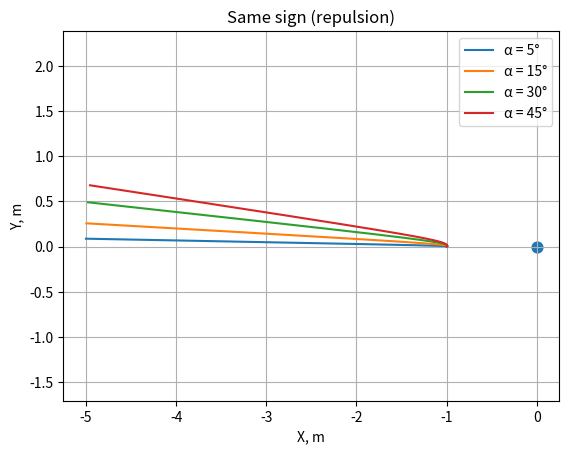
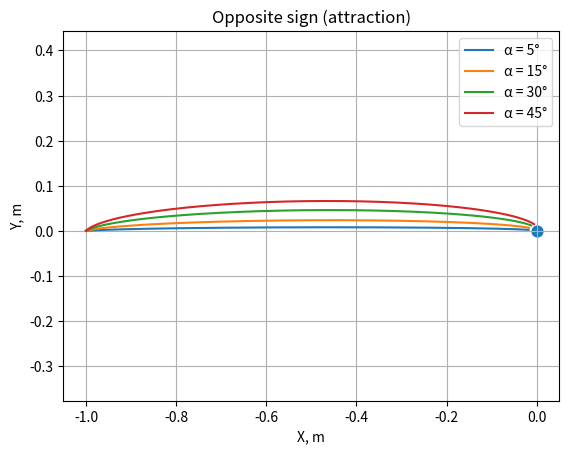

These charts were generated, in order, by the following Python code:
import numpy as np
import matplotlib.pyplot as plt


def f(state, m, q, Q, r_soft=1e-6):
    x, y, vx, vy = state

    r2 = x*x + y*y + r_soft*r_soft
    r = np.sqrt(r2)
    r3 = r2 * r

    ax = (Q * q / m) * x / r3
    ay = (Q * q / m) * y / r3

    return np.array([vx, vy, ax, ay])


def rk4_step(state, dt, m, q, Q):
    k1 = f(state, m, q, Q)
    k2 = f(state + 0.5*dt*k1, m, q, Q)
    k3 = f(state + 0.5*dt*k2, m, q, Q)
    k4 = f(state + dt*k3, m, q, Q)
    return state + (dt/6)*(k1 + 2*k2 + 2*k3 + k4)


def simulate(m, q, Q, x0, v0, alpha_deg, dt, t_max,
             r_stop=0.02, r_max=5.0):

    alpha = np.deg2rad(alpha_deg)

    state = np.array([
        x0,
        0.0,
        v0*np.cos(alpha),
        v0*np.sin(alpha)
    ])

    xs, ys = [], []

    for _ in range(int(t_max/dt)):
        x, y, vx, vy = state
        xs.append(x)
        ys.append(y)

        r = np.sqrt(x*x + y*y)
        if r < r_stop or r > r_max:
            break

        state = rk4_step(state, dt, m, q, Q)

    return np.array(xs), np.array(ys)


def plot_case(title, m, q, Q, x0, v0, angles, dt, t_max, save_name):
    plt.figure()

    for a in angles:
        xs, ys = simulate(m, q, Q, x0, v0, a, dt, t_max)
        plt.plot(xs, ys, label=f"α = {a}°")

    plt.scatter([0], [0], s=60)

    plt.axis("equal")
    plt.grid(True)
    plt.xlabel("X, m")
    plt.ylabel("Y, m")
    plt.title(title)
    plt.legend()
    
    plt.savefig(save_name, dpi=200, bbox_inches="tight")
    
    plt.show()


if __name__ == "__main__":

    m = 0.001
    q_abs = 1e-2
    Q_abs = 5e-2
    x0 = -1.0
    v0 = 0.1
    angles = [5, 15, 30, 45]

    plot_case(
        "Same sign (repulsion)",
        m, +q_abs, +Q_abs, x0, v0, angles,
        dt=1e-3, t_max=30, save_name="traj_repulsion.png"
    )

    plot_case(
        "Opposite sign (attraction)",
        m, -q_abs, +Q_abs, x0, v0, angles,
        dt=1e-3, t_max=30, save_name="traj_attraction.png"
    )
